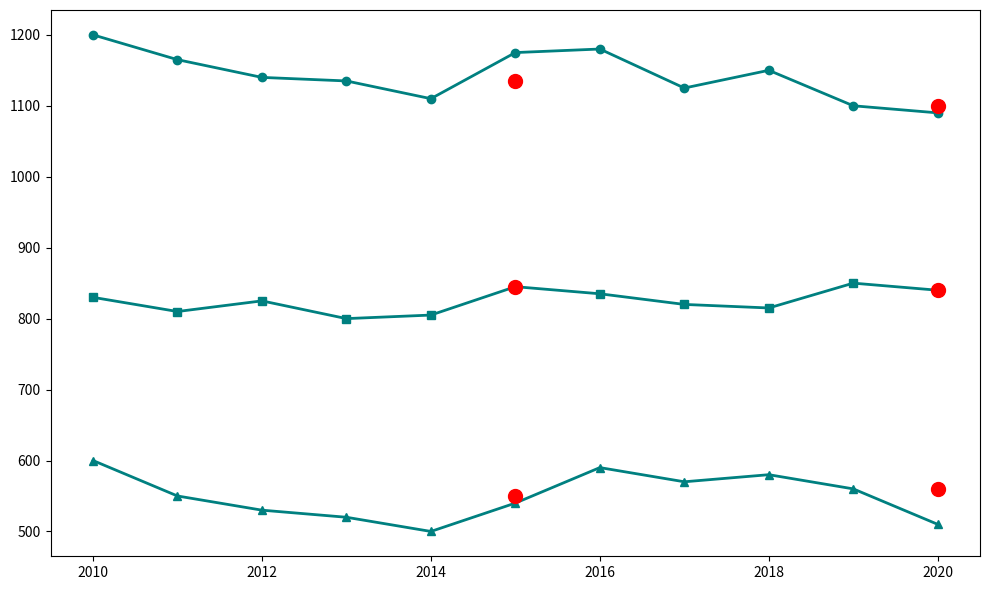

Generate this figure with matplotlib:
import matplotlib.pyplot as plt
import numpy as np

years = np.arange(2010, 2021)
forest_population = [1200, 1165, 1140, 1135, 1110, 1175, 1180, 1125, 1150, 1100, 1090]
grassland_population = [830, 810, 825, 800, 805, 845, 835, 820, 815, 850, 840]
wetland_population = [600, 550, 530, 520, 500, 540, 590, 570, 580, 560, 510]

fig, ax = plt.subplots(figsize=(10, 6))

color = '#008080'
ax.plot(years, forest_population, color=color, linewidth=2, marker='o')
ax.plot(years, grassland_population, color=color, linewidth=2, marker='s')
ax.plot(years, wetland_population, color=color, linewidth=2, marker='^')

significant_years = [2015, 2020]
significant_values_forest = [1135, 1100]
significant_values_grassland = [845, 840]
significant_values_wetland = [550, 560]

ax.plot(significant_years, significant_values_forest, 'ro', markersize=10)
ax.plot(significant_years, significant_values_grassland, 'ro', markersize=10)
ax.plot(significant_years, significant_values_wetland, 'ro', markersize=10)

plt.tight_layout()
plt.show()
